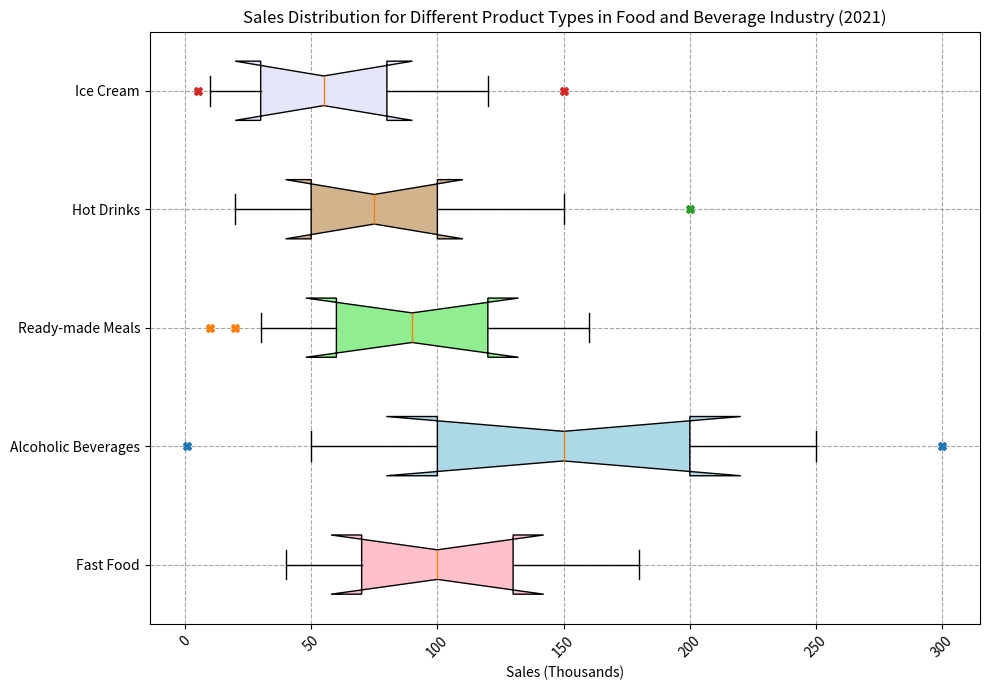

This chart was generated by the following Python code: (Note: this script raises an exception after producing the figure.)
import numpy as np
import matplotlib.pyplot as plt

# Define data
data = [
    ["Fast Food", [40, 70, 100, 130, 180], []],
    ["Alcoholic Beverages", [50, 100, 150, 200, 250], [1, 300]],
    ["Ready-made Meals", [30, 60, 90, 120, 160], [20, 10]],
    ["Hot Drinks", [20, 50, 75, 100, 150], [200]],
    ["Ice Cream", [10, 30, 55, 80, 120], [5, 150]]
]

# Extract values from data
categories = [i[0] for i in data]
values = [i[1] for i in data]
outliers = [i[2] for i in data]

# Create box plot
fig = plt.figure(figsize=(10, 7))
ax = fig.add_subplot(111)

bplot = ax.boxplot(values, vert=False, patch_artist=True, notch=True, whis=1.5, labels=categories)

colors = ['pink', 'lightblue', 'lightgreen', 'tan', 'lavender']
for patch, color in zip(bplot['boxes'], colors):
    patch.set_facecolor(color)

for i, outlier in enumerate(outliers):
    if outlier:
        ax.plot(outlier, [i + 1] * len(outlier), 'X')

# Add title and axis labels
plt.title('Sales Distribution for Different Product Types in Food and Beverage Industry (2021)')
plt.xlabel('Sales (Thousands)')
plt.grid(True, linestyle='--', which='major', color='grey', alpha=.7)

# Rotate x-labels if they are too long
plt.xticks(rotation=45)

# Save the figure to a file
plt.tight_layout()
plt.savefig('/cpfs01/user/yehancheng/workspace/datasets/SimChartV2/demo/box/png/108_202312270030.png')

# Clear plot
plt.clf()
